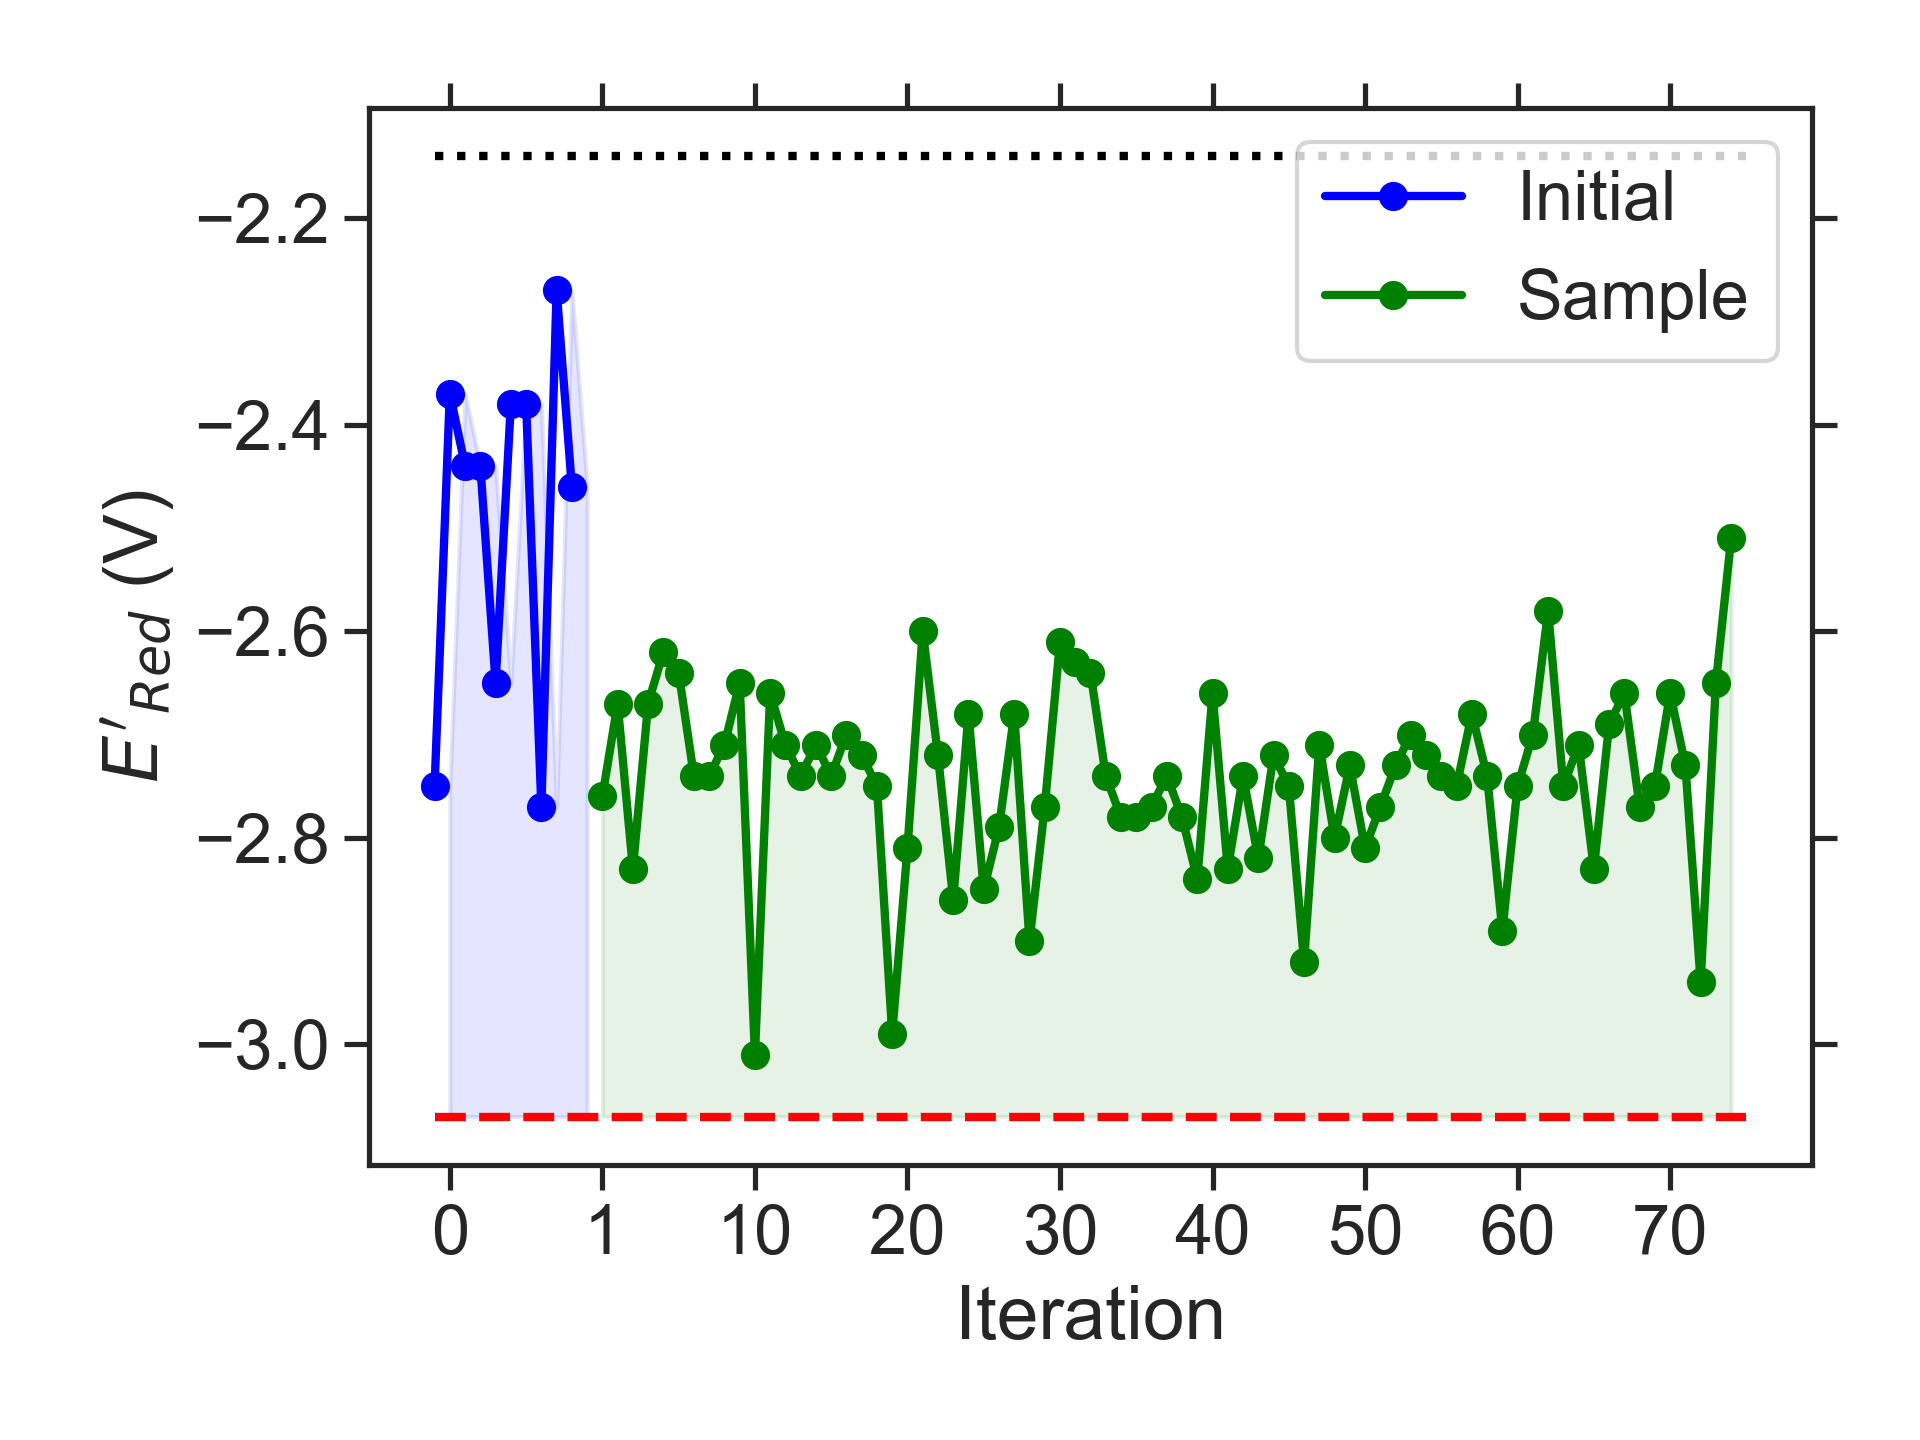

Source data for this figure (header and first rows):
batch, Iteration, SMILES, Ered
initial, 0, CCC(C)N1CN(CC)c2c1cc1nsnc1c2OC, -2.75
initial, 1, CCc1c2c(cc3nsnc13)C(C)CC2, -2.37
initial, 2, CCC1COc2cc3nsnc3c(NC)c2O1, -2.44
initial, 3, CCNc1cc2c(c3nsnc13)CCO2, -2.44
initial, 4, CCc1c2c(cc3nsnc13)N(CC(C)C)CN2CC, -2.65
initial, 5, CNc1c2c(cc3nsnc13)CCCO2, -2.38
initial, 6, CCC(C)Oc1cc(OC)c2nsnc2c1, -2.38
initial, 7, CCCc1c2c(cc3nsnc13)N(CC)CN2C, -2.77
initial, 8, COC1COc2c(C)cc3nsnc3c21, -2.27
initial, 9, CCC1COc2cc(NC)c3nsnc3c21, -2.46
sample, 1, CCCN1CN(C)c2cc3nsnc3c(N(C)C)c21, -2.76
sample, 2, CN(C)CCc1c2c(cc3nsnc13)N(C)CN2C, -2.67
sample, 3, CCN1CN(CCOC)c2c1cc1nsnc1c2C, -2.83
sample, 4, CCCN1CN(C)c2c1c(OC)c1nsnc1c2C, -2.67
sample, 5, CCCCN1CN(CCOC)c2cc3nsnc3cc21, -2.62
sample, 6, Cc1c2c(cc3nsnc13)N(C)CN2CCN(C)C, -2.64
sample, 7, CCc1c2c(cc3nsnc13)N(CC)CN2CC, -2.74
sample, 8, CCOC1N(C)c2cc3nsnc3cc2N1C(C)C, -2.74
sample, 9, CCN1CN(CC(C)C)c2cc3nsnc3cc21, -2.71
sample, 10, COC1N(C(C)C)c2cc3nsnc3cc2N1C(C)C, -2.65
sample, 11, CCOC1N(C)c2cc3nsnc3c(C)c2N1CC, -3.01
sample, 12, Cc1c2c(cc3nsnc13)N(C)C(OC(C)C)N2C, -2.66
sample, 13, CCN1c2cc3nsnc3cc2N(C)C1OC(C)C, -2.71
sample, 14, CCCN1c2c(cc3nsnc3c2C)N(C)C1OC, -2.74
sample, 15, CCc1c2c(cc3nsnc13)N(CC)C(OC)N2C, -2.71
sample, 16, CCC(C)OC1N(C)c2cc3nsnc3cc2N1C, -2.74
sample, 17, CCOc1c2c(cc3nsnc13)N(C)CN2C(C)C, -2.70
sample, 18, CCC(C)N1CN(CC)c2cc3nsnc3c(C)c21, -2.72
sample, 19, CCCN1CN(CC)c2c1cc1nsnc1c2C, -2.75
sample, 20, CCC(C)N1CN(C)c2cc3nsnc3c(C)c21, -2.99
sample, 21, CCC(C)N1CN(C)c2c1cc1nsnc1c2C, -2.81
sample, 22, CCN1CN(C(C)C)c2c1cc1nsnc1c2C, -2.60
sample, 23, CCC(C)N1CN(CC)c2c1cc1nsnc1c2C, -2.72
sample, 24, CCC(C)N1CN(C)c2c1c(C)c1nsnc1c2C, -2.86
sample, 25, CCN1CN(C(C)C)c2c1c(C)c1nsnc1c2C, -2.68
sample, 26, CCc1c2c(cc3nsnc13)N(C(C)CC)CN2C, -2.85
sample, 27, CCC(C)c1c2c(cc3nsnc13)N(C)CN2CC, -2.79
sample, 28, CCC(C)c1c2c(cc3nsnc13)N(CC)CN2C, -2.68
sample, 29, Cc1c2c(cc3nsnc13)N(C(C)C)CN2C(C)C, -2.90
sample, 30, CCc1c2c(cc3nsnc13)N(CC)CN2C(C)C, -2.77
sample, 31, CCCN1CN(C(C)C)c2c1cc1nsnc1c2C, -2.61
sample, 32, CCc1c2c(c(C)c3nsnc13)N(C(C)C)CN2C, -2.63
sample, 33, COC1N(C)c2c(cc3nsnc3c2C)N1C(C)C, -2.64
sample, 34, Cc1c2c(cc3nsnc13)N(CC(C)C)CN2C, -2.74
sample, 35, CCCc1c2c(cc3nsnc13)N(C(C)C)CN2C, -2.78
sample, 36, CCCc1c2c(cc3nsnc13)N(C)CN2C(C)C, -2.78
sample, 37, CCN1CN(C)c2c1cc1nsnc1c2CC(C)C, -2.77
sample, 38, CCCN1CN(C(C)CC)c2cc3nsnc3cc21, -2.74
sample, 39, Cc1c2c(cc3nsnc13)N(C)CN2CC(C)C, -2.78
sample, 40, CCCN1CN(CC)c2cc3nsnc3c(C)c21, -2.84
sample, 41, CCCCN1CN(C)c2c1cc1nsnc1c2C, -2.66
sample, 42, CCCN1CN(C(C)C)c2cc3nsnc3cc21, -2.83
sample, 43, CCCCN1CN(CC)c2cc3nsnc3cc21, -2.74
sample, 44, CC(C)CN1CN(C(C)C)c2cc3nsnc3cc21, -2.82
sample, 45, CCCCN1CN(C(C)C)c2cc3nsnc3cc21, -2.72
sample, 46, CCN1CN(CC(C)C)c2c1cc1nsnc1c2C, -2.75
sample, 47, CCCCN1CN(CC)c2cc3nsnc3c(C)c21, -2.92
sample, 48, CCCCN1CN(CC)c2c1cc1nsnc1c2C, -2.71
sample, 49, CCCN1CN(CCC)c2c1cc1nsnc1c2C, -2.80
sample, 50, CCCN1CN(CC(C)C)c2cc3nsnc3cc21, -2.73
... 25 more rows
